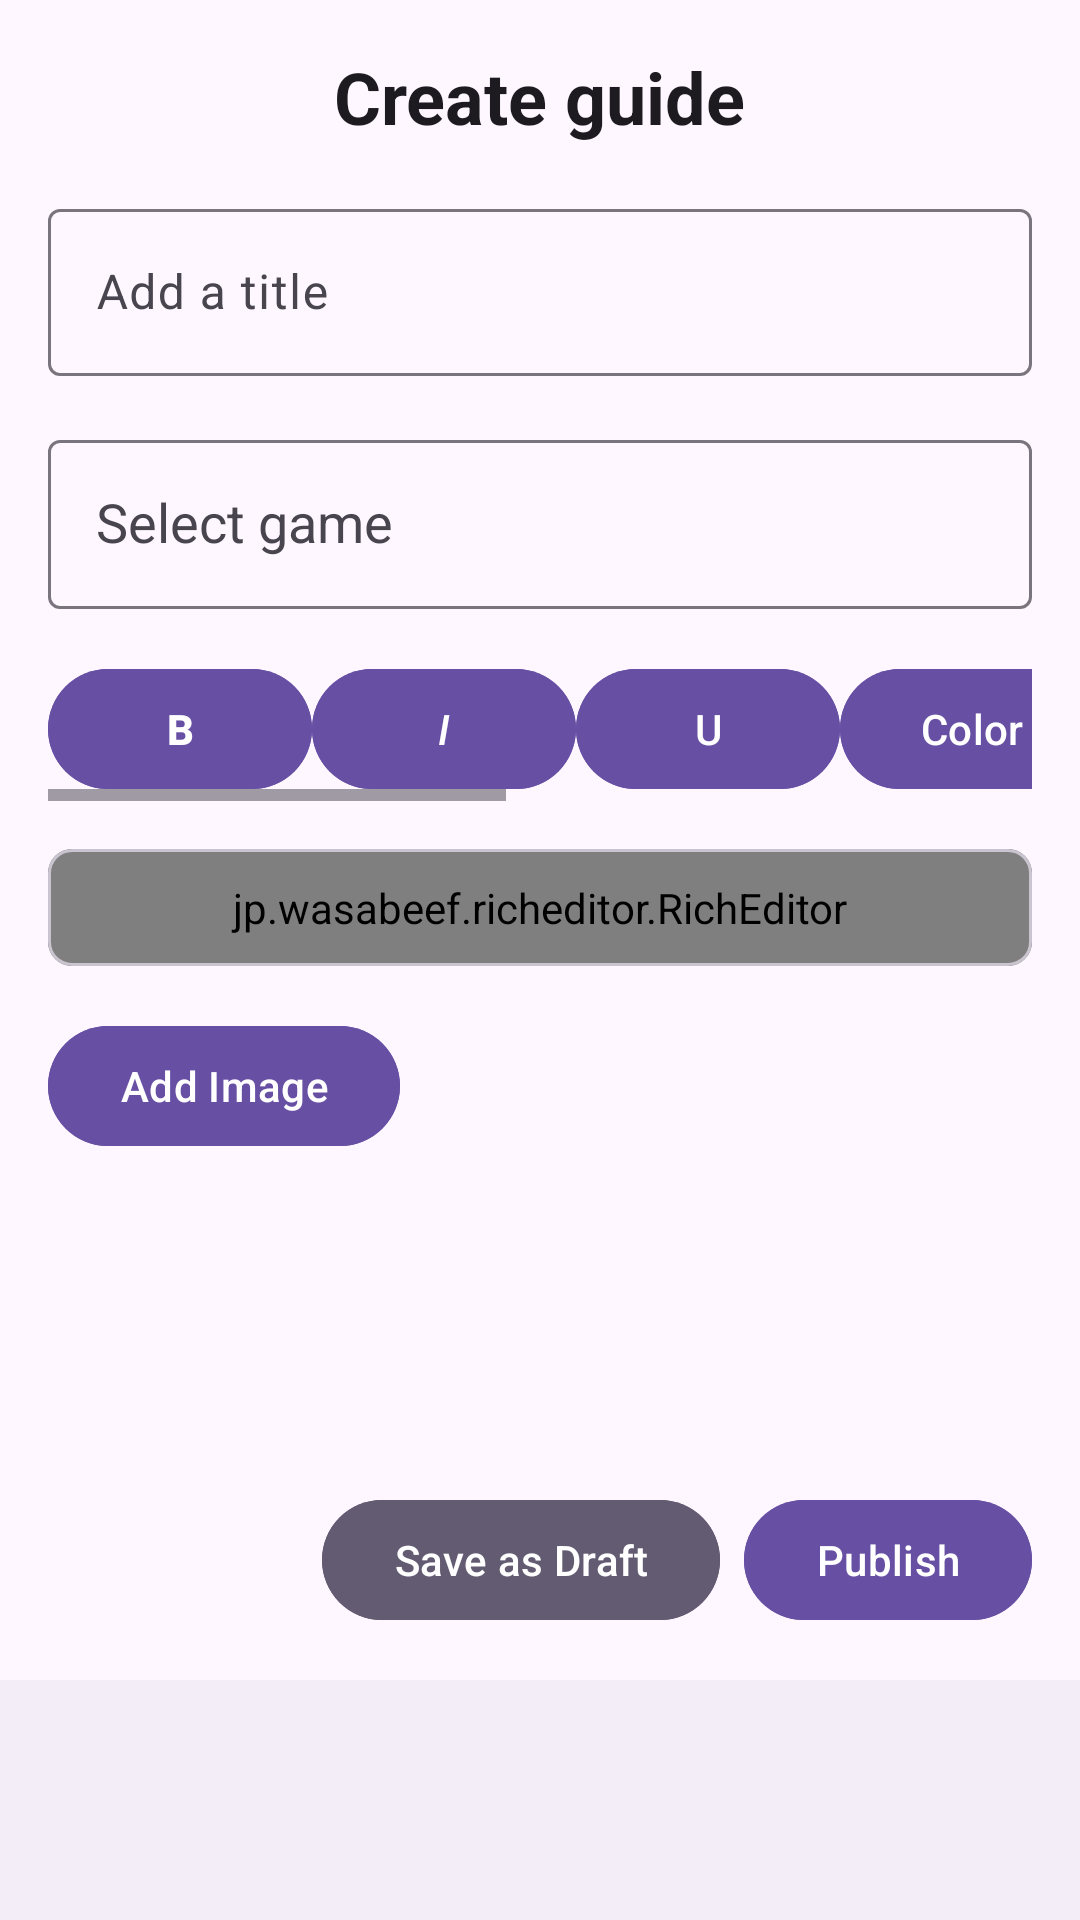

Produce the Android XML layout that renders to this screen, including the resource entries it uses.
<!-- AndroidManifest.xml: application theme Theme.GameGuru -->
<!-- res/layout/activity_create_guide.xml -->
<RelativeLayout xmlns:android="http://schemas.android.com/apk/res/android"
    xmlns:app="http://schemas.android.com/apk/res-auto"
    android:layout_width="match_parent"
    android:layout_height="match_parent"
    android:orientation="vertical"
    android:id="@+id/createGuideParent"
    android:background="?attr/android:colorBackground">

    <androidx.appcompat.widget.LinearLayoutCompat
        android:layout_width="match_parent"
        android:layout_height="match_parent"
        android:orientation="vertical">

        
        <androidx.core.widget.NestedScrollView
            android:layout_width="match_parent"
            android:layout_height="0dp"
            android:layout_weight="1"
            android:fillViewport="true">

            <androidx.appcompat.widget.LinearLayoutCompat
                android:layout_width="match_parent"
                android:layout_height="wrap_content"
                android:orientation="vertical"
                android:padding="16dp">

                
                <RelativeLayout
                    android:layout_width="match_parent"
                    android:layout_height="wrap_content"
                    android:layout_marginBottom="16dp">

                    <com.google.android.material.textview.MaterialTextView
                        android:id="@+id/pageTitle"
                        android:layout_width="wrap_content"
                        android:layout_height="wrap_content"
                        android:layout_centerHorizontal="true"
                        android:text="Create guide"
                        android:textSize="24sp"
                        android:textStyle="bold"
                        android:textColor="?attr/colorOnSurface" />
                </RelativeLayout>

                
                <com.google.android.material.textfield.TextInputLayout
                    android:layout_width="match_parent"
                    android:layout_height="wrap_content"
                    android:layout_marginBottom="16dp">

                    <com.google.android.material.textfield.TextInputEditText
                        android:id="@+id/guideTitleInput"
                        android:layout_width="match_parent"
                        android:layout_height="wrap_content"
                        android:hint="Add a title"
                        android:inputType="text"
                        android:textColor="?attr/colorOnSurface"
                        android:backgroundTint="?attr/colorPrimary" />
                </com.google.android.material.textfield.TextInputLayout>

                
                <com.google.android.material.textfield.TextInputLayout
                    android:layout_width="match_parent"
                    android:layout_height="wrap_content"
                    android:layout_marginBottom="16dp">

                    <AutoCompleteTextView
                        android:id="@+id/gameNameInput"
                        android:layout_width="match_parent"
                        android:layout_height="wrap_content"
                        android:padding="16dp"
                        android:hint="Select game"
                        android:inputType="text"
                        android:textColor="?attr/colorOnSurface"
                        android:backgroundTint="?attr/colorPrimary" />
                </com.google.android.material.textfield.TextInputLayout>



                
                <HorizontalScrollView
                    android:layout_width="match_parent"
                    android:layout_height="wrap_content"
                    android:layout_marginBottom="16dp"
                    android:scrollbars="horizontal"
                    android:background="?attr/android:colorBackground">

                    <androidx.appcompat.widget.LinearLayoutCompat
                        android:layout_width="wrap_content"
                        android:layout_height="wrap_content"
                        android:orientation="horizontal">

                        
                        <com.google.android.material.button.MaterialButton
                            android:id="@+id/action_bold"
                            android:layout_width="wrap_content"
                            android:layout_height="wrap_content"
                            android:text="B"
                            android:textStyle="bold"
                            android:textColor="?attr/colorOnPrimary"
                            android:backgroundTint="?attr/colorPrimary" />

                        
                        <com.google.android.material.button.MaterialButton
                            android:id="@+id/action_italic"
                            android:layout_width="wrap_content"
                            android:layout_height="wrap_content"
                            android:text="I"
                            android:textStyle="italic"
                            android:textColor="?attr/colorOnPrimary"
                            android:backgroundTint="?attr/colorPrimary" />

                        
                        <com.google.android.material.button.MaterialButton
                            android:id="@+id/action_underline"
                            android:layout_width="wrap_content"
                            android:layout_height="wrap_content"
                            android:text="U"
                            android:textColor="?attr/colorOnPrimary"
                            android:backgroundTint="?attr/colorPrimary" />

                        
                        <com.google.android.material.button.MaterialButton
                            android:id="@+id/action_text_color"
                            android:layout_width="wrap_content"
                            android:layout_height="wrap_content"
                            android:text="Color"
                            android:textColor="?attr/colorOnPrimary"
                            android:backgroundTint="?attr/colorPrimary" />

                        
                        <com.google.android.material.button.MaterialButton
                            android:id="@+id/action_insert_image"
                            android:layout_width="wrap_content"
                            android:layout_height="wrap_content"
                            android:text="Image"
                            android:textColor="?attr/colorOnPrimary"
                            android:backgroundTint="?attr/colorPrimary" />

                        
                        <com.google.android.material.button.MaterialButton
                            android:id="@+id/action_insert_link"
                            android:layout_width="wrap_content"
                            android:layout_height="wrap_content"
                            android:text="Link"
                            android:textColor="?attr/colorOnPrimary"
                            android:backgroundTint="?attr/colorPrimary" />

                        
                        <com.google.android.material.button.MaterialButton
                            android:id="@+id/action_undo"
                            android:layout_width="wrap_content"
                            android:layout_height="wrap_content"
                            android:text="Undo"
                            android:textColor="?attr/colorOnPrimary"
                            android:backgroundTint="?attr/colorSecondary" />

                        
                        <com.google.android.material.button.MaterialButton
                            android:id="@+id/action_redo"
                            android:layout_width="wrap_content"
                            android:layout_height="wrap_content"
                            android:text="Redo"
                            android:textColor="?attr/colorOnPrimary"
                            android:backgroundTint="?attr/colorSecondary" />

                    </androidx.appcompat.widget.LinearLayoutCompat>
                </HorizontalScrollView>

                
                <com.google.android.material.card.MaterialCardView
                    android:layout_width="match_parent"
                    android:layout_height="wrap_content"
                    android:layout_marginBottom="16dp"
                    app:cardCornerRadius="8dp">

                    <jp.wasabeef.richeditor.RichEditor
                        android:id="@+id/editor"
                        android:layout_width="match_parent"
                        android:layout_height="match_parent"
                        android:padding="10dp"
                        android:hint="Write your guide..."
                        android:textColor="?attr/colorOnSurface"
                        android:background="?attr/colorSurface" />
                </com.google.android.material.card.MaterialCardView>

                
                <com.google.android.material.button.MaterialButton
                    android:id="@+id/addImageButton"
                    android:layout_width="wrap_content"
                    android:layout_height="wrap_content"
                    android:text="Add Image"
                    android:textColor="?attr/colorOnPrimary"
                    android:backgroundTint="?attr/colorPrimary"
                    android:layout_marginBottom="16dp" />

            </androidx.appcompat.widget.LinearLayoutCompat>
        </androidx.core.widget.NestedScrollView>


        
        <androidx.appcompat.widget.LinearLayoutCompat
            android:layout_width="wrap_content"
            android:layout_height="wrap_content"
            android:orientation="horizontal"
            android:layout_gravity="end"
            android:padding="16dp">

            <com.google.android.material.button.MaterialButton
                android:id="@+id/saveAsDraftButton"
                android:layout_width="wrap_content"
                android:layout_height="wrap_content"
                android:text="Save as Draft"
                android:textColor="?attr/colorOnPrimary"
                android:backgroundTint="?attr/colorSecondary"
                android:layout_marginEnd="8dp" />

            <com.google.android.material.button.MaterialButton
                android:id="@+id/publishButton"
                android:layout_width="wrap_content"
                android:layout_height="wrap_content"
                android:text="Publish"
                android:textColor="?attr/colorOnPrimary"
                android:backgroundTint="?attr/colorPrimary" />
        </androidx.appcompat.widget.LinearLayoutCompat>

        
        <com.google.android.material.bottomnavigation.BottomNavigationView
            android:id="@+id/bottom_navigation"
            android:layout_width="match_parent"
            android:layout_height="wrap_content"
            app:itemIconTint="?attr/colorPrimary"
            app:itemTextColor="?attr/colorPrimary"
            app:labelVisibilityMode="unlabeled" />

    </androidx.appcompat.widget.LinearLayoutCompat>
</RelativeLayout>
<!-- resources referenced by this layout -->
<resources>
  <style name="Theme.GameGuru" parent="Base.Theme.GameGuru" />
  <style name="Base.Theme.GameGuru" parent="Theme.Material3.DayNight.NoActionBar">
          
          
      </style>
</resources>
